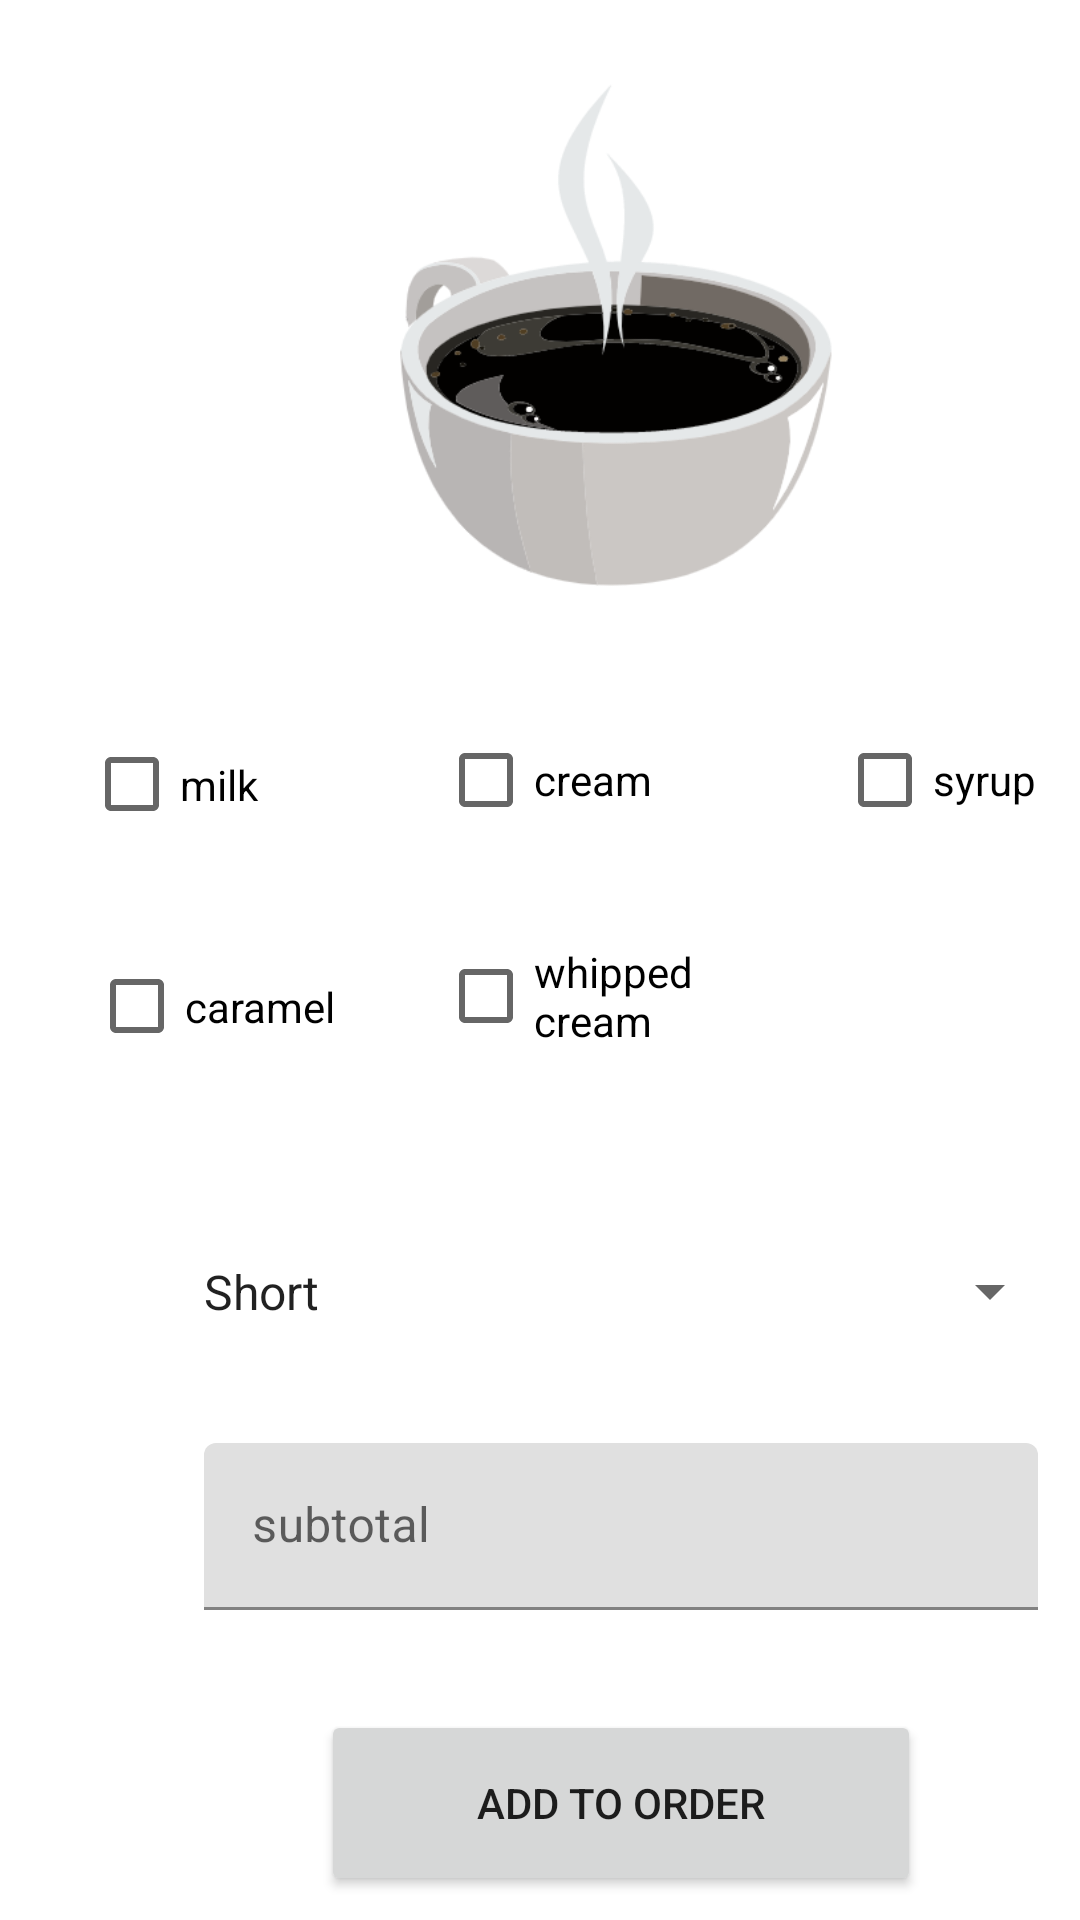

Produce the Android XML layout that renders to this screen, including the resource entries it uses.
<!-- AndroidManifest.xml: application theme Theme.RUCafeApp -->
<!-- res/layout/activity_ordering_coffee.xml -->
<?xml version="1.0" encoding="utf-8"?>
<androidx.constraintlayout.widget.ConstraintLayout xmlns:android="http://schemas.android.com/apk/res/android"
    xmlns:app="http://schemas.android.com/apk/res-auto"
    xmlns:tools="http://schemas.android.com/tools"
    android:layout_width="match_parent"
    android:layout_height="match_parent"
    tools:context=".OrderingCoffeeActivity">

    <Spinner
        android:id="@+id/sizeSpinner"
        android:layout_width="294dp"
        android:layout_height="53dp"
        android:layout_marginStart="60dp"
        android:layout_marginTop="44dp"
        android:entries="@array/coffee_size"
        app:layout_constraintStart_toStartOf="parent"
        app:layout_constraintTop_toBottomOf="@+id/caramelCheckbox" />

    <CheckBox
        android:id="@+id/creamCheckbox"
        android:layout_width="113dp"
        android:layout_height="wrap_content"
        android:layout_marginStart="24dp"
        android:layout_marginTop="236dp"
        android:onClick="setSubtotal"
        android:text="@string/cream"
        app:layout_constraintStart_toEndOf="@+id/milkCheckbox"
        app:layout_constraintTop_toTopOf="parent" />

    <CheckBox
        android:id="@+id/syrupCheckbox"
        android:layout_width="113dp"
        android:layout_height="wrap_content"
        android:layout_marginStart="20dp"
        android:layout_marginTop="236dp"
        android:onClick="setSubtotal"
        android:text="@string/syrup"
        app:layout_constraintStart_toEndOf="@+id/creamCheckbox"
        app:layout_constraintTop_toTopOf="parent" />

    <CheckBox
        android:id="@+id/whippedCreamCheckbox"
        android:layout_width="113dp"
        android:layout_height="wrap_content"
        android:layout_marginTop="24dp"
        android:onClick="setSubtotal"
        android:text="@string/whipped_cream"
        app:layout_constraintEnd_toEndOf="@+id/creamCheckbox"
        app:layout_constraintStart_toStartOf="@+id/creamCheckbox"
        app:layout_constraintTop_toBottomOf="@+id/creamCheckbox" />

    <Button
        android:id="@+id/addToOrderCoffee"
        android:layout_width="200dp"
        android:layout_height="62dp"
        android:layout_marginTop="32dp"
        android:onClick="addToOrder"
        android:text="@string/add_to_order_coffee"
        app:layout_constraintEnd_toEndOf="@+id/subtotalCoffeeLayout"
        app:layout_constraintStart_toStartOf="@+id/subtotalCoffeeLayout"
        app:layout_constraintTop_toBottomOf="@+id/subtotalCoffeeLayout" />

    <CheckBox
        android:id="@+id/milkCheckbox"
        android:layout_width="94dp"
        android:layout_height="51dp"
        android:layout_marginStart="28dp"
        android:layout_marginTop="236dp"
        android:onClick="setSubtotal"
        android:text="@string/milk"
        app:layout_constraintStart_toStartOf="parent"
        app:layout_constraintTop_toTopOf="parent" />

    <CheckBox
        android:id="@+id/caramelCheckbox"
        android:layout_width="91dp"
        android:layout_height="49dp"
        android:layout_marginTop="24dp"
        android:onClick="setSubtotal"
        android:text="@string/caramel"
        app:layout_constraintEnd_toEndOf="@+id/milkCheckbox"
        app:layout_constraintStart_toStartOf="@+id/milkCheckbox"
        app:layout_constraintTop_toBottomOf="@+id/milkCheckbox" />

    <ImageView
        android:id="@+id/imageView4"
        android:layout_width="231dp"
        android:layout_height="184dp"
        android:layout_marginStart="90dp"
        android:layout_marginTop="25dp"
        android:contentDescription="@string/coffee_image_view"
        app:layout_constraintStart_toStartOf="parent"
        app:layout_constraintTop_toTopOf="parent"
        app:srcCompat="@drawable/coffee2" />

    <com.google.android.material.textfield.TextInputLayout
        android:id="@+id/subtotalCoffeeLayout"
        android:layout_width="278dp"
        android:layout_height="57dp"
        android:layout_marginTop="24dp"
        app:layout_constraintEnd_toEndOf="@+id/sizeSpinner"
        app:layout_constraintStart_toStartOf="@+id/sizeSpinner"
        app:layout_constraintTop_toBottomOf="@+id/sizeSpinner">

        <com.google.android.material.textfield.TextInputEditText
            android:id="@+id/subtotalCoffee"
            android:layout_width="match_parent"
            android:layout_height="wrap_content"
            android:hint="@string/subtotal_coffee"
            android:inputType="numberDecimal" />
    </com.google.android.material.textfield.TextInputLayout>

</androidx.constraintlayout.widget.ConstraintLayout>
<!-- resources referenced by this layout -->
<resources>
  <string-array name="coffee_size">
          <item>Short</item>
          <item>Tall</item>
          <item>Grande</item>
          <item>Venti</item>
      </string-array>
  <!-- drawable coffee2: png bitmap (drawable, 43812 bytes) -->
  <string name="add_to_order_coffee">Add to Order</string>
  <string name="caramel">caramel</string>
  <string name="coffee_image_view">coffee image view</string>
  <string name="cream">cream</string>
  <string name="milk">milk</string>
  <string name="subtotal_coffee">subtotal</string>
  <string name="syrup">syrup</string>
  <string name="whipped_cream">whipped cream</string>
  <style name="Theme.RUCafeApp" parent="Theme.MaterialComponents.DayNight.DarkActionBar">
          
          <item name="colorPrimary">@color/purple_500</item>
          <item name="colorPrimaryVariant">@color/purple_700</item>
          <item name="colorOnPrimary">@color/white</item>
          
          <item name="colorSecondary">@color/teal_200</item>
          <item name="colorSecondaryVariant">@color/teal_700</item>
          <item name="colorOnSecondary">@color/black</item>
          
          <item name="android:statusBarColor" tools:targetApi="l">?attr/colorPrimaryVariant</item>
          
      </style>
  <!-- not gathered from this repository: default colours our renderer supplied (Android Studio template values) -->
  <color name="purple_500">#FF6200EE</color>
  <color name="purple_700">#FF3700B3</color>
  <color name="teal_200">#FF03DAC5</color>
  <color name="teal_700">#FF018786</color>
  <color name="black">#FF000000</color>
  <color name="white">#FFFFFFFF</color>
</resources>
